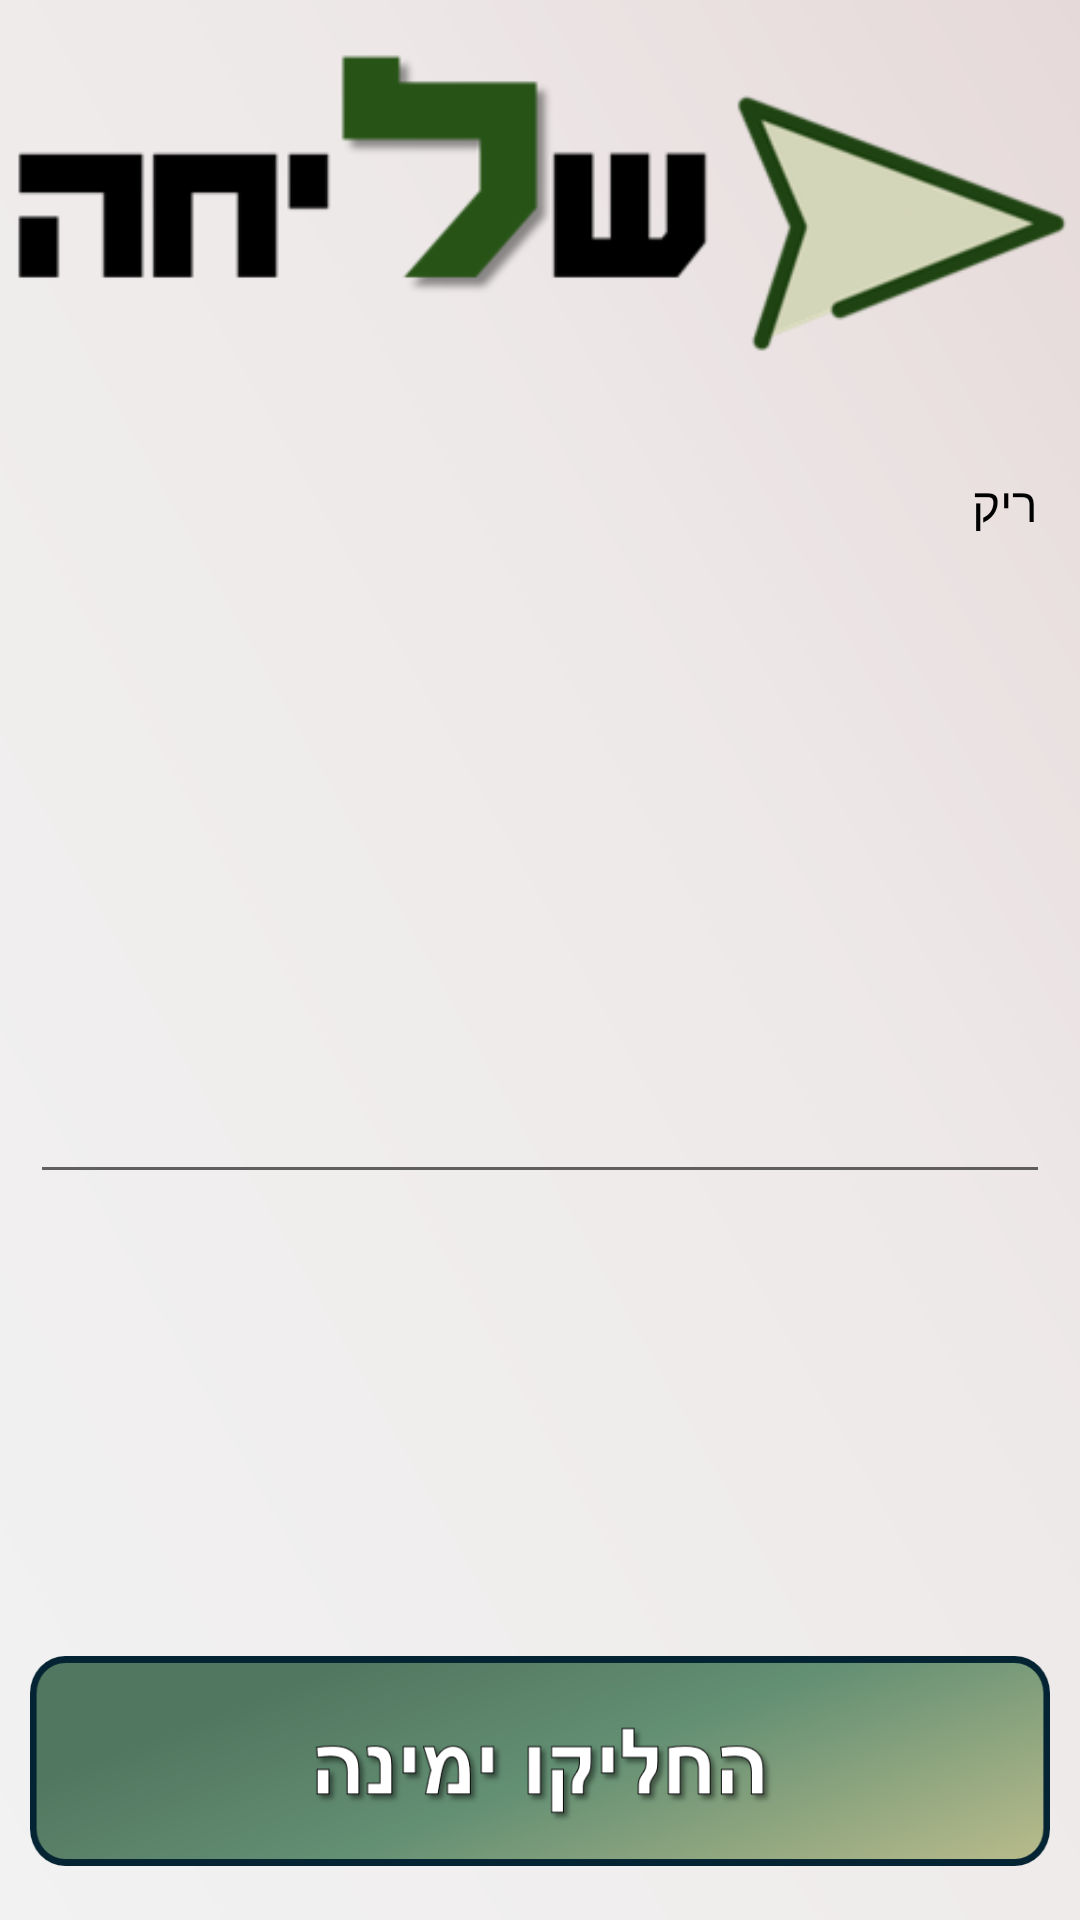

Produce the Android XML layout that renders to this screen, including the resource entries it uses.
<!-- AndroidManifest.xml: application theme Theme.LishcaAutoInvities -->
<!-- res/layout/activity_manage_message.xml -->
<?xml version="1.0" encoding="utf-8"?>
<androidx.constraintlayout.widget.ConstraintLayout xmlns:android="http://schemas.android.com/apk/res/android"
    xmlns:app="http://schemas.android.com/apk/res-auto"
    xmlns:tools="http://schemas.android.com/tools"
    android:layout_width="match_parent"
    android:layout_height="match_parent"
    android:background="@drawable/idfficebc"
    tools:context=".ManageMessage">

    <LinearLayout
        android:layout_width="match_parent"
        android:layout_height="match_parent"
        android:gravity="bottom"
        android:orientation="vertical">

        <ImageView
            android:id="@+id/imageView3"
            android:layout_width="match_parent"
            android:layout_height="wrap_content"
            android:layout_marginTop="85dp"
            app:srcCompat="@drawable/sendlogo"
            tools:layout_editor_absoluteX="0dp"
            tools:layout_editor_absoluteY="16dp" />

        <EditText
            android:id="@+id/editMsgText"
            android:layout_width="match_parent"
            android:layout_height="251dp"
            android:layout_marginLeft="10dp"
            android:layout_marginRight="10dp"
            android:ems="10"
            android:gravity="start|top"
            android:inputType="textMultiLine"
            android:text="ריק"
            android:textAlignment="viewEnd"
            android:textColor="@color/black"
            android:textSize="16sp"
            tools:layout_editor_absoluteX="34dp"
            tools:layout_editor_absoluteY="188dp" />

        <ListView
            android:id="@+id/ContactsListview"
            android:layout_width="match_parent"
            android:layout_height="match_parent" />

        <FrameLayout
            android:id="@+id/SwipeToSendLayout"
            android:layout_width="match_parent"
            android:layout_height="70dp"
            android:layout_gravity="bottom"
            android:layout_marginLeft="10dp"
            android:layout_marginRight="10dp"
            android:layout_marginBottom="18dp"
            android:background="@drawable/swipetosendbc">

        </FrameLayout>

    </LinearLayout>
</androidx.constraintlayout.widget.ConstraintLayout>
<!-- resources referenced by this layout -->
<resources>
  <color name="black">#FF000000</color>
  <!-- drawable idfficebc: png bitmap (drawable, 88850 bytes) -->
  <!-- drawable sendlogo: png bitmap (drawable, 13656 bytes) -->
  <!-- drawable swipetosendbc: png bitmap (drawable, 69239 bytes) -->
  <style name="Theme.LishcaAutoInvities" parent="Theme.MaterialComponents.DayNight.DarkActionBar">
          
          <item name="colorPrimary">@color/purple_500</item>
          <item name="colorPrimaryVariant">@color/purple_700</item>
          <item name="colorOnPrimary">@color/white</item>
          
          <item name="colorSecondary">@color/teal_200</item>
          <item name="colorSecondaryVariant">@color/teal_700</item>
          <item name="colorOnSecondary">@color/black</item>
          
          <item name="android:statusBarColor">?attr/colorPrimaryVariant</item>
          
      </style>
  <color name="purple_500">#FF6200EE</color>
  <color name="purple_700">#FF3700B3</color>
  <color name="white">#FFFFFFFF</color>
  <color name="teal_200">#FF03DAC5</color>
  <color name="teal_700">#FF018786</color>
</resources>
